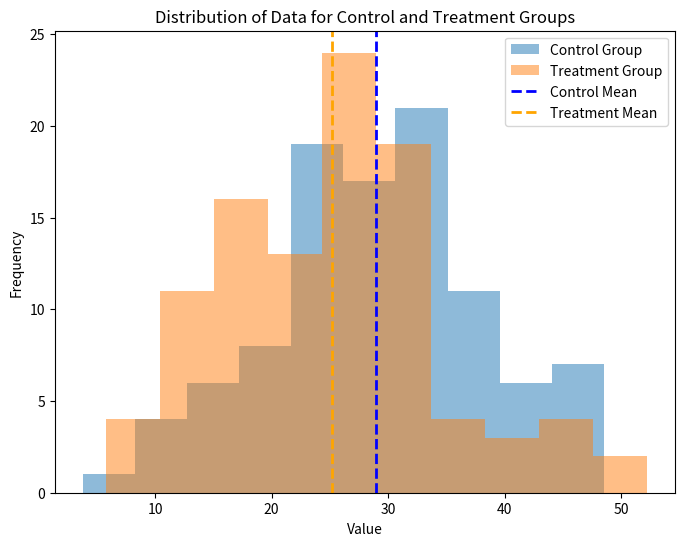

Python code for this plot:
import numpy as np
import scipy.stats as stats
import matplotlib.pyplot as plt
np.random.seed(42)
control_group = np.random.normal(loc=30, scale=10, size=100)
treatment_group = np.random.normal(loc=25, scale=10, size=100)
t_stat, p_value = stats.ttest_ind(control_group, treatment_group)
alpha = 0.05
if p_value < alpha:
    print("Reject the null hypothesis. There is a significant difference between groups.")
else:
    print("Fail to reject the null hypothesis. There is no significant difference between groups.")
plt.figure(figsize=(8, 6))
plt.hist(control_group, alpha=0.5, label='Control Group')
plt.hist(treatment_group, alpha=0.5, label='Treatment Group')
plt.axvline(control_group.mean(), color='blue', linestyle='dashed', linewidth=2, label='Control Mean')
plt.axvline(treatment_group.mean(), color='orange', linestyle='dashed', linewidth=2, label='Treatment Mean')
plt.title('Distribution of Data for Control and Treatment Groups')
plt.xlabel('Value')
plt.ylabel('Frequency')
plt.legend()
plt.show()
print(f'T-statistic: {t_stat}')
print(f'P-value: {p_value}')
